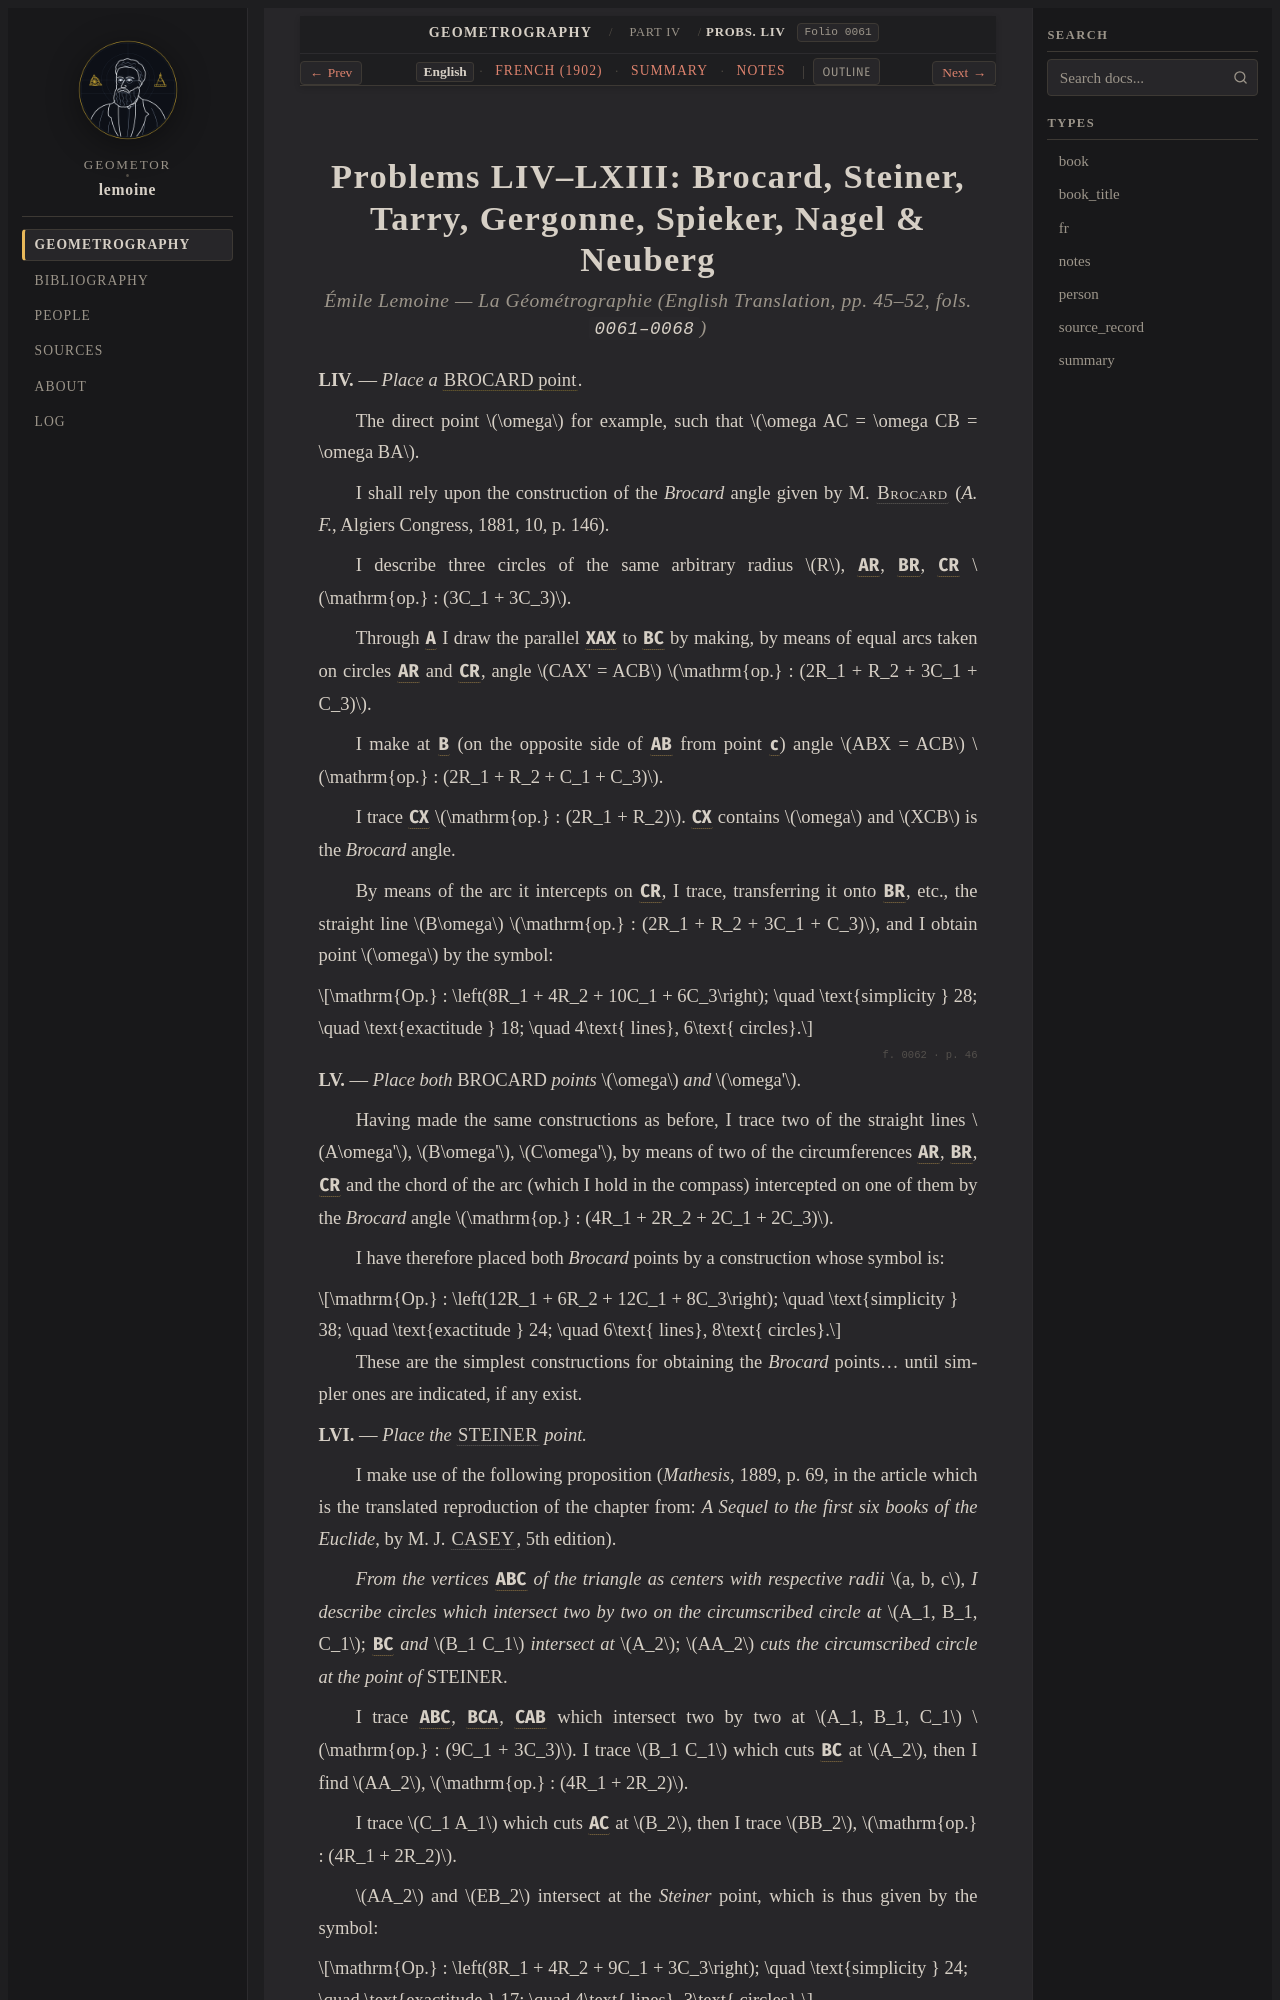

repository: geometor/lemoine · page: geometrographie/part_04_triangle_and_reflections/23_brocard_steiner_nagel_liv_lxiii/index.html · generator: sphinx

:layout: book
:canonical_id: Probs. LIV–LXIII
:order: 4
:folio: 0061

.. _lemoine-23_brocard_steiner_nagel_liv_lxiii-en:

Problems LIV–LXIII: Brocard, Steiner, Tarry, Gergonne, Spieker, Nagel & Neuberg
===============================================================================

.. rubric:: Émile Lemoine — *La Géométrographie* (English Translation, pp. 45–52, fols. ``0061–0068``)

.. folio:: 0061
   :page: p. 45

**LIV.** — *Place a* :term:`BROCARD point <points-de-brocard>`.

The direct point :math:`\omega` for example, such that :math:`\omega AC = \omega CB = \omega BA`.

I shall rely upon the construction of the *Brocard* angle given by M. :person:`Brocard <brocard>` (*A. F.*, Algiers Congress, 1881, 10, p. 146).

I describe three circles of the same arbitrary radius :math:`R`, :g:`A(R)`, :g:`B(R)`, :g:`C(R)` :math:`\mathrm{op.} : (3C_1 + 3C_3)`.

Through :g:`A` I draw the parallel :g:`X'AX` to :g:`BC` by making, by means of equal arcs taken on circles :g:`A(R)` and :g:`C(R)`, angle :math:`CAX' = ACB` :math:`\mathrm{op.} : (2R_1 + R_2 + 3C_1 + C_3)`.

I make at :g:`B` (on the opposite side of :g:`AB` from point :g:`c`) angle :math:`ABX = ACB` :math:`\mathrm{op.} : (2R_1 + R_2 + C_1 + C_3)`.

I trace :g:`CX` :math:`\mathrm{op.} : (2R_1 + R_2)`.
:g:`CX` contains :math:`\omega` and :math:`XCB` is the *Brocard* angle.

By means of the arc it intercepts on :g:`C(R)`, I trace, transferring it onto :g:`B(R)`, etc., the straight line :math:`B\omega` :math:`\mathrm{op.} : (2R_1 + R_2 + 3C_1 + C_3)`, and I obtain point :math:`\omega` by the symbol:

.. math::

   \mathrm{Op.} : \left(8R_1 + 4R_2 + 10C_1 + 6C_3\right); \quad \text{simplicity } 28; \quad \text{exactitude } 18; \quad 4\text{ lines}, 6\text{ circles}.

.. folio:: 0062
   :page: p. 46

**LV.** — *Place both* BROCARD *points* :math:`\omega` *and* :math:`\omega'`.

Having made the same constructions as before, I trace two of the straight lines :math:`A\omega'`, :math:`B\omega'`, :math:`C\omega'`, by means of two of the circumferences :g:`A(R)`, :g:`B(R)`, :g:`C(R)` and the chord of the arc (which I hold in the compass) intercepted on one of them by the *Brocard* angle :math:`\mathrm{op.} : (4R_1 + 2R_2 + 2C_1 + 2C_3)`.

I have therefore placed both *Brocard* points by a construction whose symbol is:

.. math::

   \mathrm{Op.} : \left(12R_1 + 6R_2 + 12C_1 + 8C_3\right); \quad \text{simplicity } 38; \quad \text{exactitude } 24; \quad 6\text{ lines}, 8\text{ circles}.

These are the simplest constructions for obtaining the *Brocard* points... until simpler ones are indicated, if any exist.

**LVI.** — *Place the* :person:`STEINER <steiner>` *point.*

I make use of the following proposition (*Mathesis*, 1889, p. 69, in the article which is the translated reproduction of the chapter from: *A Sequel to the first six books of the Euclide*, by M. J. :person:`CASEY <casey>`, 5th edition).

*From the vertices* :g:`A, B, C` *of the triangle as centers with respective radii* :math:`a, b, c`, *I describe circles which intersect two by two on the circumscribed circle at* :math:`A_1, B_1, C_1`; :g:`BC` *and* :math:`B_1 C_1` *intersect at* :math:`A_2`; :math:`AA_2` *cuts the circumscribed circle at the point of* STEINER.

I trace :g:`A(BC)`, :g:`B(CA)`, :g:`C(AB)` which intersect two by two at :math:`A_1, B_1, C_1` :math:`\mathrm{op.} : (9C_1 + 3C_3)`.
I trace :math:`B_1 C_1` which cuts :g:`BC` at :math:`A_2`, then I find :math:`AA_2`, :math:`\mathrm{op.} : (4R_1 + 2R_2)`.

I trace :math:`C_1 A_1` which cuts :g:`AC` at :math:`B_2`, then I trace :math:`BB_2`, :math:`\mathrm{op.} : (4R_1 + 2R_2)`.

:math:`AA_2` and :math:`EB_2` intersect at the *Steiner* point, which is thus given by the symbol:

.. math::

   \mathrm{Op.} : \left(8R_1 + 4R_2 + 9C_1 + 3C_3\right); \quad \text{simplicity } 24; \quad \text{exactitude } 17; \quad 4\text{ lines}, 3\text{ circles}.

**LVII.** — *Place the* :person:`TARRY <tarry>` *point.*

I trace the circumscribed circle :math:`\mathrm{op.} : (4R_1 + 2R_2 + 5C_1 + 4C_3)`.
